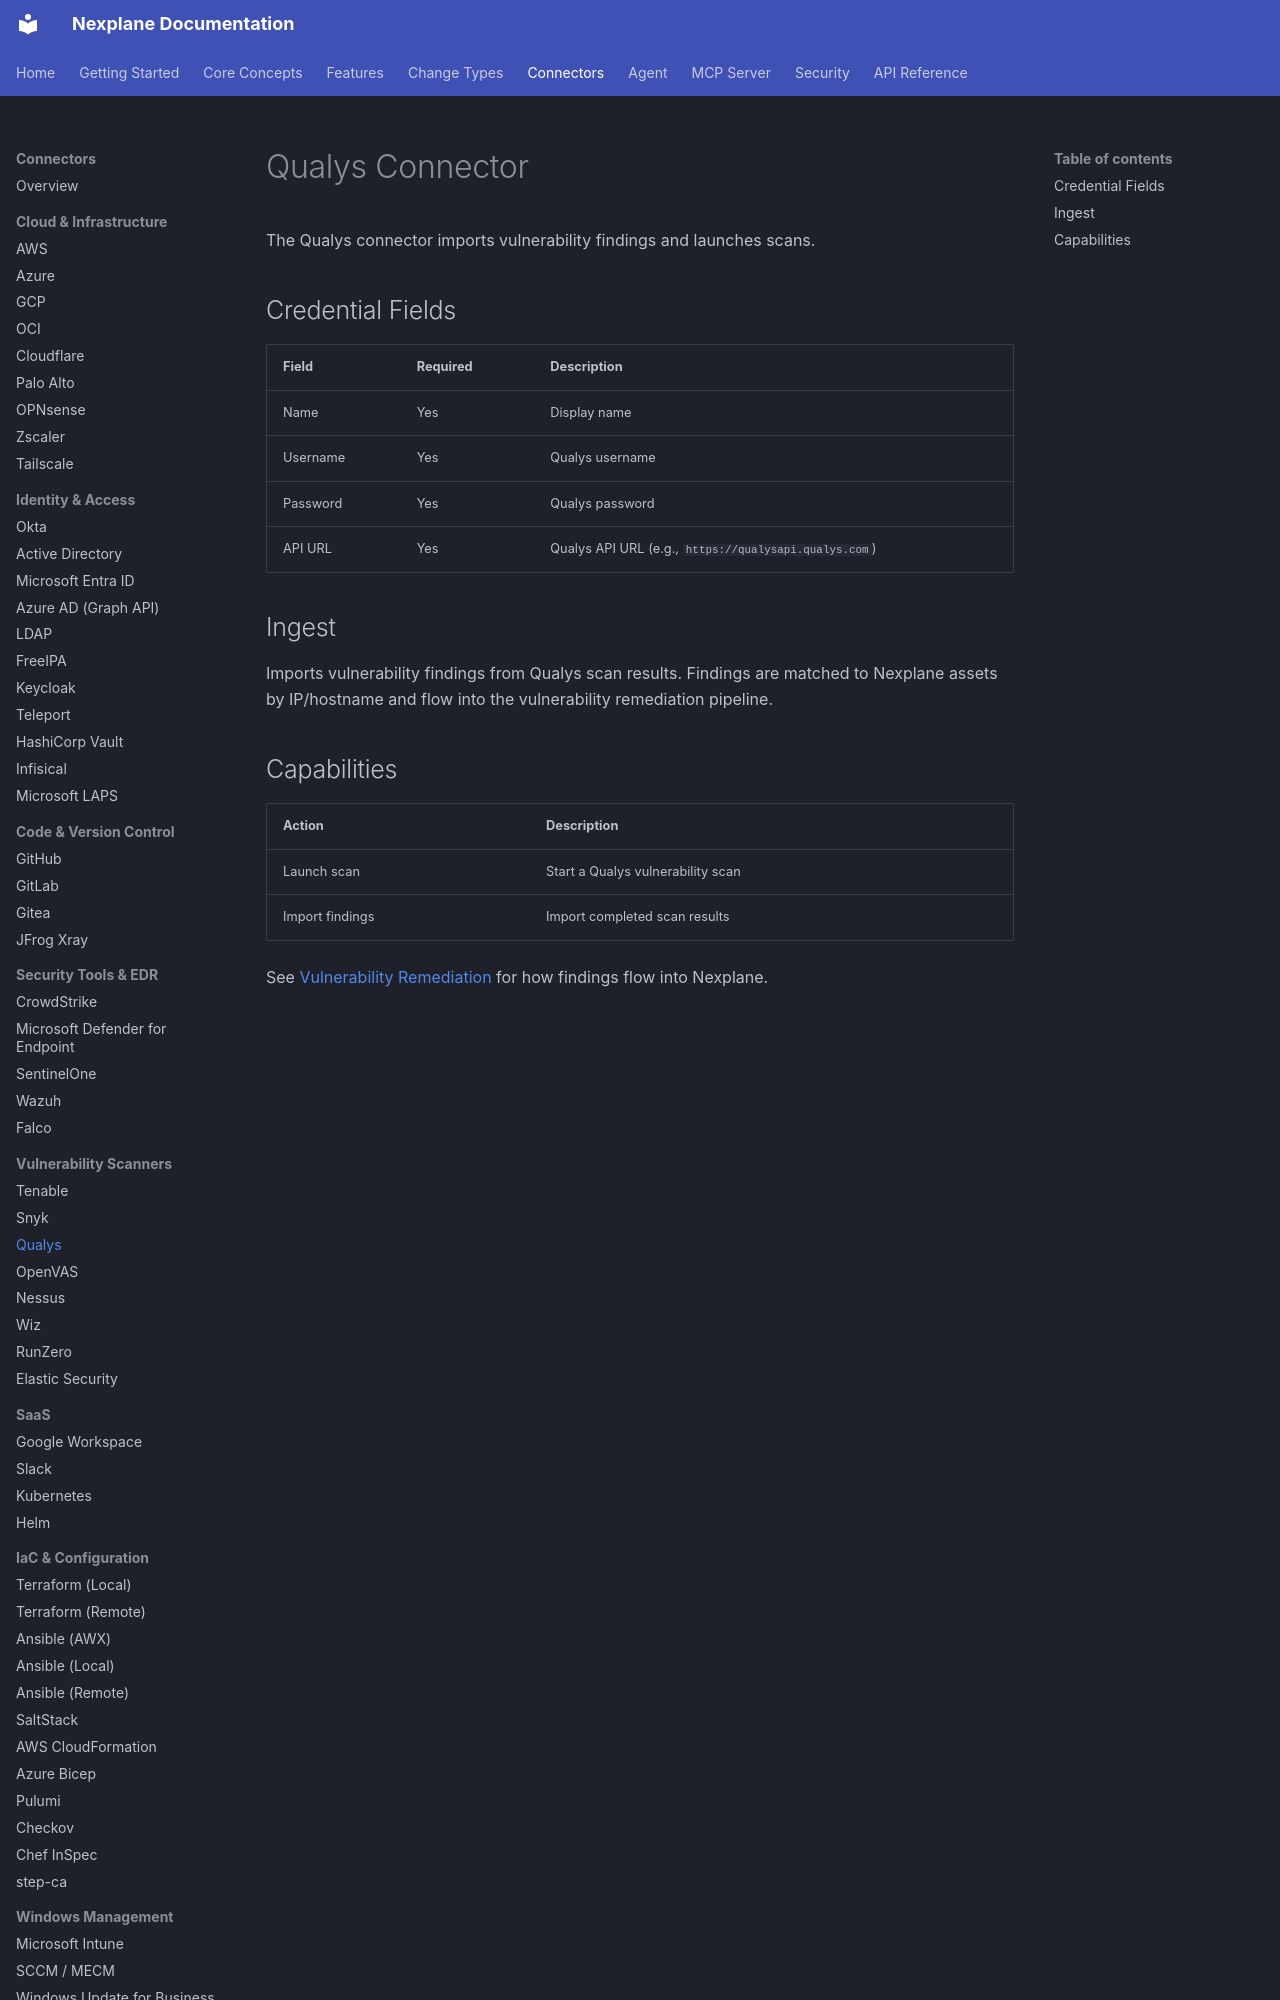

repository: youbetyourballs/nexplane-docs · page: connectors/qualys/index.html · generator: mkdocs

# Qualys Connector

The Qualys connector imports vulnerability findings and launches scans.

## Credential Fields

| Field | Required | Description |
|-------|----------|-------------|
| Name | Yes | Display name |
| Username | Yes | Qualys username |
| Password | Yes | Qualys password |
| API URL | Yes | Qualys API URL (e.g., `https://qualysapi.qualys.com`) |

## Ingest

Imports vulnerability findings from Qualys scan results. Findings are matched to Nexplane assets by IP/hostname and flow into the vulnerability remediation pipeline.
